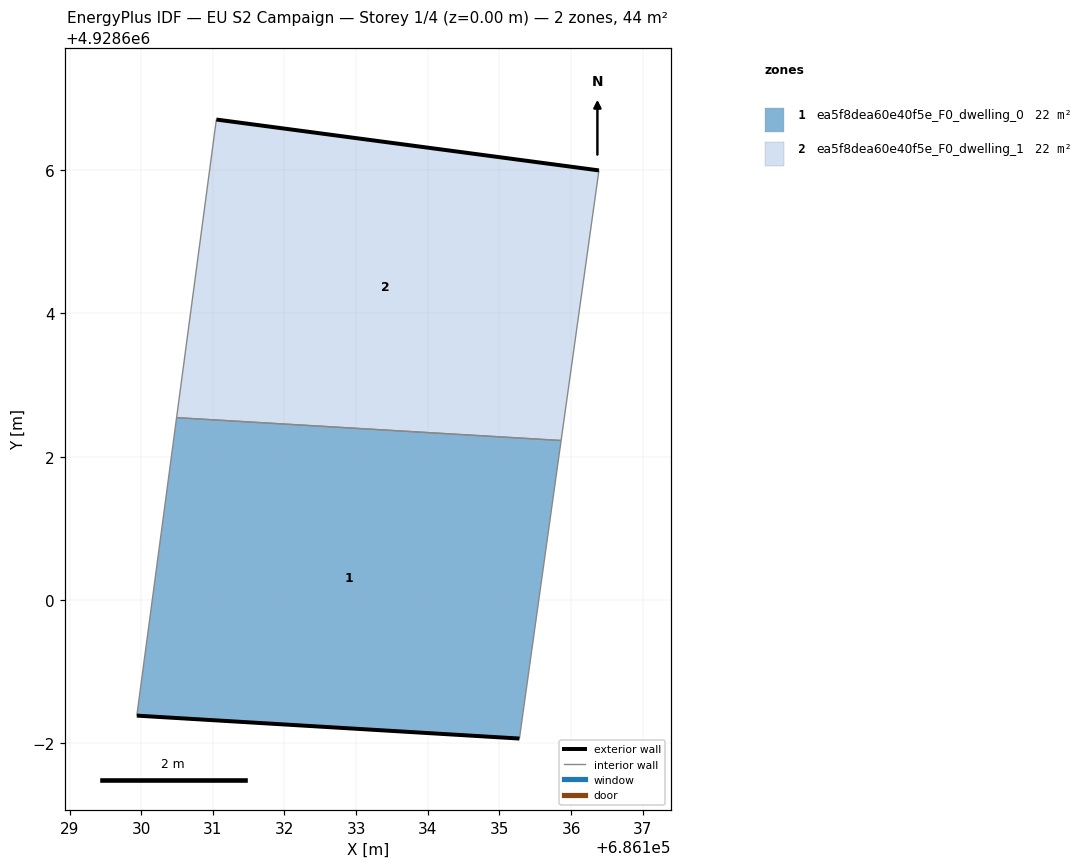
=== STOREY PLAN SPEC (per zone: floor XY polygon, exterior-wall plan segments, windows/doors) ===
zone 1: ea5f8dea60e40f5e_F0_dwelling_0  (22.4 m²)
  floor: (686135.28, 4928598.07) (686135.86, 4928602.23) (686130.49, 4928602.54) (686129.94, 4928598.39)
  exterior wall: (686135.28, 4928598.07) – (686129.94, 4928598.39)  [5.3 m]
  interior walls: 3
zone 2: ea5f8dea60e40f5e_F0_dwelling_1  (21.5 m²)
  floor: (686135.86, 4928602.23) (686136.39, 4928606.00) (686131.05, 4928606.71) (686130.49, 4928602.54)
  exterior wall: (686131.05, 4928606.71) – (686136.39, 4928606.00)  [5.4 m]
  interior walls: 3

=== DERIVED (storey summary) ===
Building: EU S2 Campaign
Storey: 1 of 4  (floor level z = 0.00 m)
Storey gross floor area: 44.0 m²
Zones on this storey: 2
  - ea5f8dea60e40f5e_F0_dwelling_0: floor 22.4 m²; exterior wall 5.3 m (16.0 m²); WWR 0.0%
  - ea5f8dea60e40f5e_F0_dwelling_1: floor 21.5 m²; exterior wall 5.4 m (16.2 m²); WWR 0.0%
Zone adjacency (shared interzone walls):
  - ea5f8dea60e40f5e_F0_dwelling_0 ↔ ea5f8dea60e40f5e_F0_dwelling_1